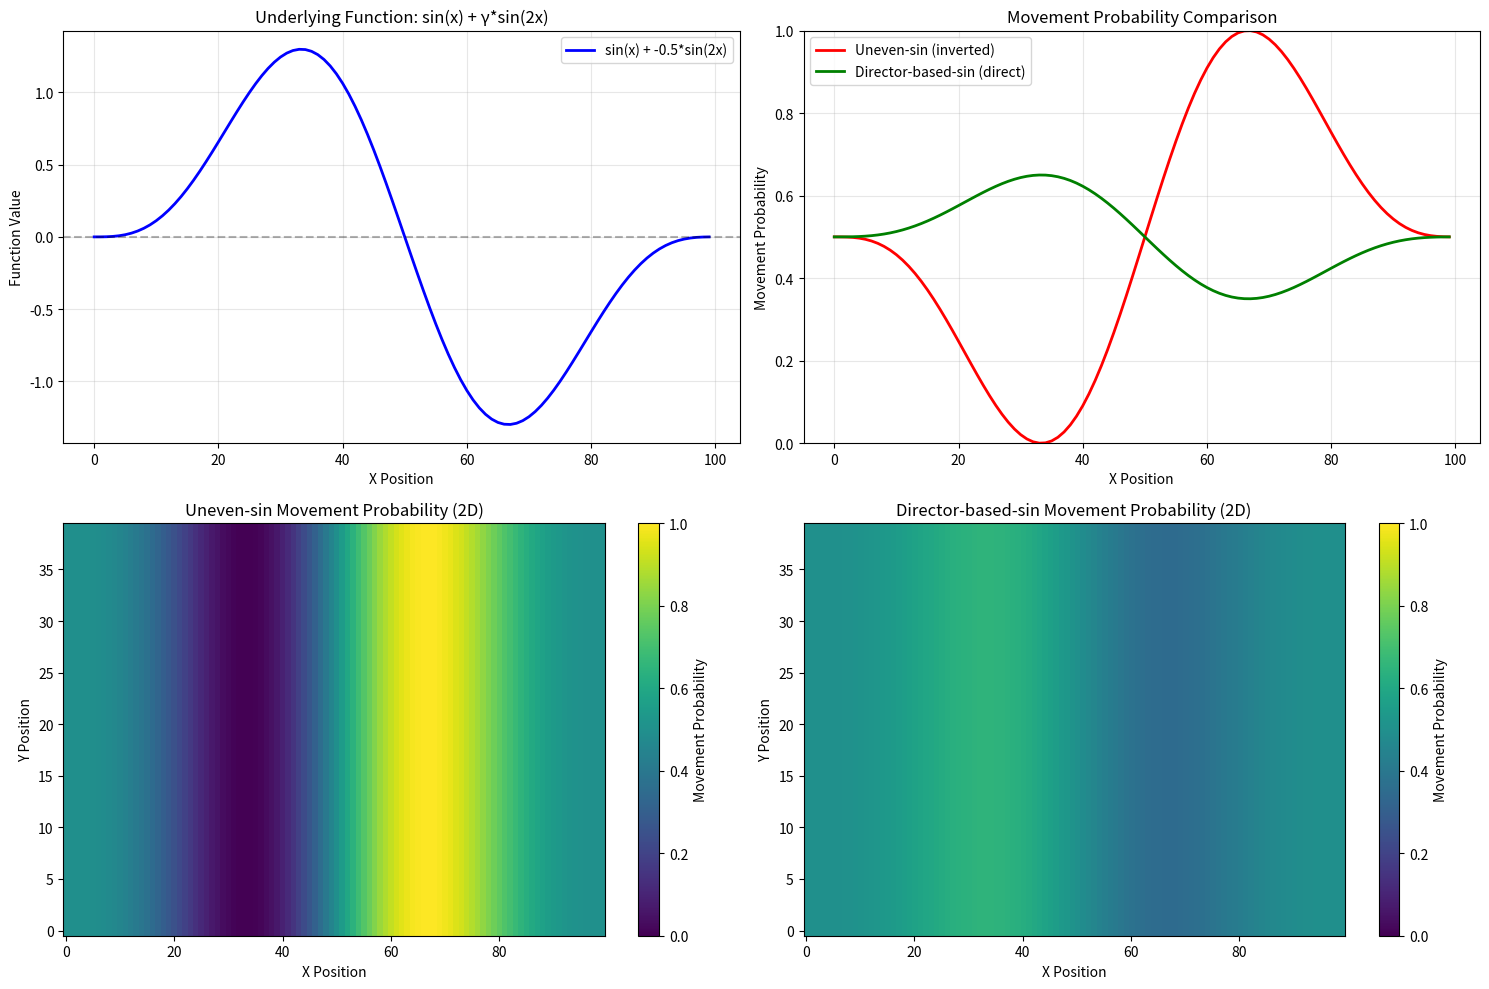

This chart was generated by the following Python code: (Note: this script raises an exception after producing the figure.)
import numpy as np
import matplotlib.pyplot as plt

def uneven_sin_function(x, gamma):
    """The uneven sin function used in both potentials"""
    return np.sin(x) + gamma * np.sin(2 * x)

def golden_section_search_numpy(func, a, b, tol=1e-6, gamma=-0.5):
    """Find maximum of function using golden section search"""
    gr = (np.sqrt(5) + 1) / 2  # Golden ratio
    c = b - (b - a) / gr
    d = a + (b - a) / gr
    
    while abs(b - a) > tol:
        if func(c, gamma) > func(d, gamma):
            b = d
        else:
            a = c
        c = b - (b - a) / gr
        d = a + (b - a) / gr
    
    return (a + b) / 2

# Parameters
Lx = 100
gamma = -0.5
G = 0.3

# Find maximum for normalization
x_max = golden_section_search_numpy(uneven_sin_function, 0.0, np.pi, gamma=gamma)
f_max = uneven_sin_function(x_max, gamma)

print(f"Function maximum occurs at x = {x_max:.6f}")
print(f"Maximum value f_max = {f_max:.6f}")

# Create x array for plotting
x_positions = np.arange(Lx)
scale_x = (x_positions / Lx) * 2 * np.pi

# Calculate the underlying function
f_values = uneven_sin_function(scale_x, gamma)

# Calculate movement probabilities for both potential types
uneven_sin_prob = 1 - ((f_values / (2 * f_max)) + 0.5)
director_based_prob = 0.5 + G * (f_values / (2 * f_max))

# Ensure valid probability ranges
uneven_sin_prob = np.clip(uneven_sin_prob, 0.0, 1.0)
director_based_prob = np.clip(director_based_prob, 0.0, 1.0)

# Create the plot
fig, ((ax1, ax2), (ax3, ax4)) = plt.subplots(2, 2, figsize=(15, 10))

# Plot 1: The underlying function
ax1.plot(x_positions, f_values, 'b-', linewidth=2, label=f'sin(x) + {gamma}*sin(2x)')
ax1.axhline(y=0, color='k', linestyle='--', alpha=0.3)
ax1.set_xlabel('X Position')
ax1.set_ylabel('Function Value')
ax1.set_title('Underlying Function: sin(x) + γ*sin(2x)')
ax1.grid(True, alpha=0.3)
ax1.legend()

# Plot 2: Movement probabilities comparison
ax2.plot(x_positions, uneven_sin_prob, 'r-', linewidth=2, label='Uneven-sin (inverted)')
ax2.plot(x_positions, director_based_prob, 'g-', linewidth=2, label='Director-based-sin (direct)')
ax2.set_xlabel('X Position')
ax2.set_ylabel('Movement Probability')
ax2.set_title('Movement Probability Comparison')
ax2.set_ylim(0, 1)
ax2.grid(True, alpha=0.3)
ax2.legend()

# Plot 3: Uneven-sin as 2D heatmap
uneven_2d = np.tile(uneven_sin_prob, (40, 1))
im3 = ax3.imshow(uneven_2d, cmap='viridis', origin='lower', aspect='auto', vmin=0, vmax=1)
ax3.set_title('Uneven-sin Movement Probability (2D)')
ax3.set_xlabel('X Position')
ax3.set_ylabel('Y Position')
plt.colorbar(im3, ax=ax3, label='Movement Probability')

# Plot 4: Director-based-sin as 2D heatmap
director_2d = np.tile(director_based_prob, (40, 1))
im4 = ax4.imshow(director_2d, cmap='viridis', origin='lower', aspect='auto', vmin=0, vmax=1)
ax4.set_title('Director-based-sin Movement Probability (2D)')
ax4.set_xlabel('X Position')
ax4.set_ylabel('Y Position')
plt.colorbar(im4, ax=ax4, label='Movement Probability')

plt.tight_layout()
plt.savefig('analysis/potential_comparison.png', dpi=300, bbox_inches='tight')
plt.show()

# Print some analysis
print(f"\nAnalysis:")
print(f"Gamma = {gamma}, G = {G}")
print(f"Uneven-sin: High function values -> LOW movement probability (clusters form where function is low)")
print(f"Director-based: High function values -> HIGH movement probability (clusters form where function is high)")
print(f"\nTo make clusters form on the same side, we need to invert the director-based formula.")
